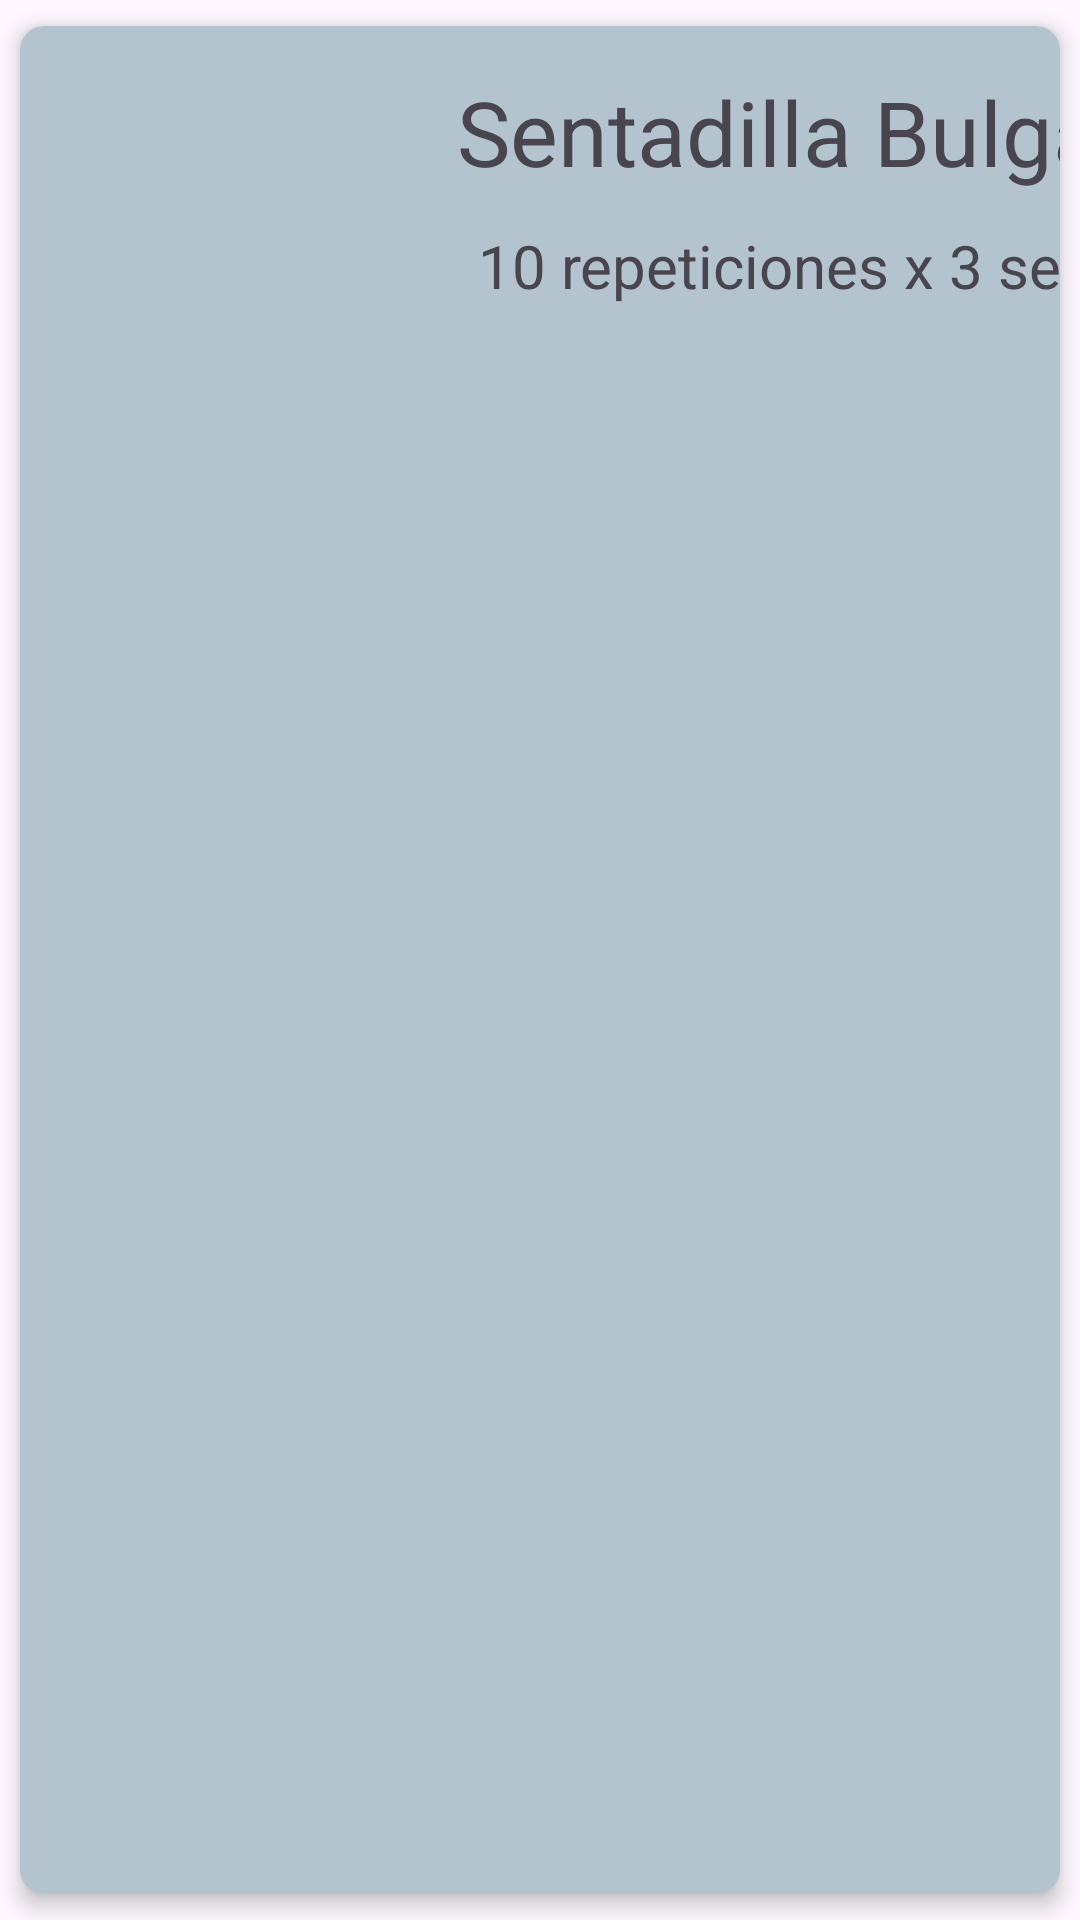

Layout XML and referenced resources for this Android screen:
<!-- AndroidManifest.xml: application theme Theme.ProyectoFinalGym -->
<!-- res/layout/card_item.xml -->
<?xml version="1.0" encoding="utf-8"?>
<androidx.cardview.widget.CardView xmlns:android="http://schemas.android.com/apk/res/android"
    xmlns:app="http://schemas.android.com/apk/res-auto"
    xmlns:tools="http://schemas.android.com/tools"
    android:id="@+id/cardView"
    android:layout_width="match_parent"
    android:layout_height="wrap_content"
    app:cardBackgroundColor="@color/grey"
    app:cardCornerRadius="8dp"
    app:cardElevation="4dp"
    app:cardUseCompatPadding="true">

    <LinearLayout
        android:layout_width="398dp"
        android:layout_height="121dp"
        android:orientation="horizontal">

        <ImageButton
            android:id="@+id/imageView3"
            android:layout_width="123dp"
            android:layout_height="match_parent"
            android:layout_weight="1"
            android:background="@mipmap/grasacorporal"
            android:baselineAlignBottom="true" />

        <LinearLayout
            android:layout_width="253dp"
            android:layout_height="match_parent"
            android:layout_weight="1"
            android:orientation="vertical">

            <TextView
                android:id="@+id/textViewCard2"
                android:layout_width="match_parent"
                android:layout_height="41dp"
                android:layout_marginTop="15dp"
                android:layout_weight="1"
                android:text="Sentadilla Bulgara"
                android:textAlignment="center"
                android:textSize="30sp" />

            <TextView
                android:id="@+id/textViewCard1"
                android:layout_width="match_parent"
                android:layout_height="44dp"
                android:layout_weight="1"
                android:text="10 repeticiones x 3 series"
                android:textAlignment="center"
                android:textSize="20sp" />
        </LinearLayout>

    </LinearLayout>
</androidx.cardview.widget.CardView>
<!-- resources referenced by this layout -->
<resources>
  <color name="grey">#b3c4ce</color>
  <style name="Theme.ProyectoFinalGym" parent="Base.Theme.ProyectoFinalGym" />
  <style name="Base.Theme.ProyectoFinalGym" parent="Theme.Material3.DayNight.NoActionBar">
          
          
      </style>
</resources>
